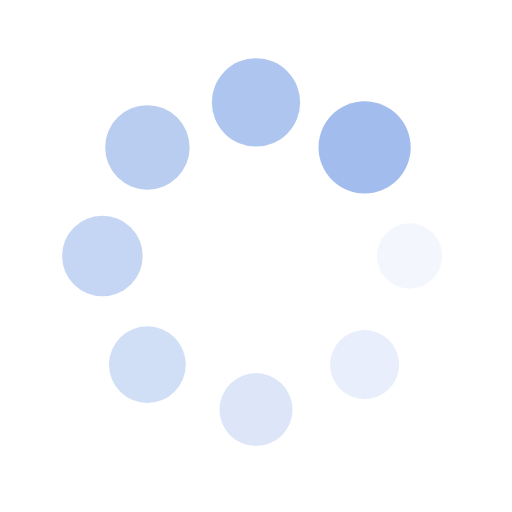
t = 0.00 s
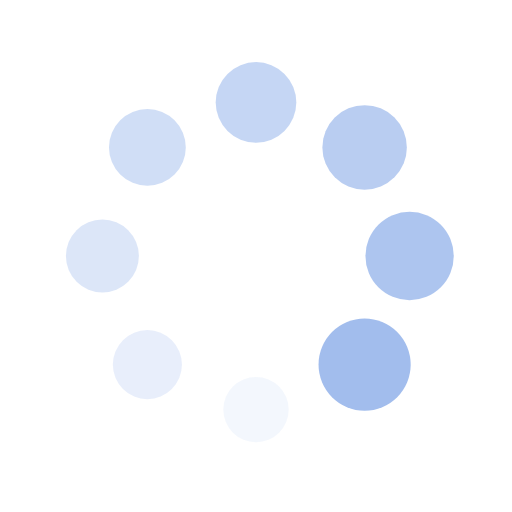
t = 0.25 s
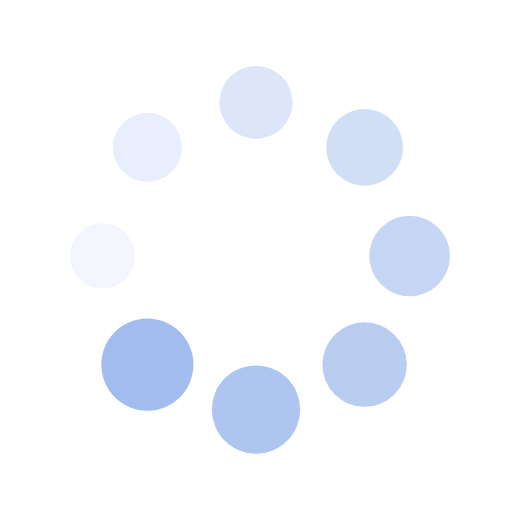
t = 0.50 s
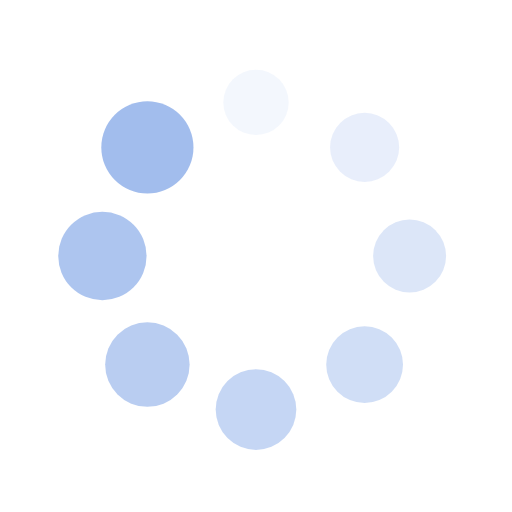
t = 0.75 s

The animated SVG that drew these frames (rendered in a browser with its animation timeline set to each time). Animation: 16 SMIL elements (animate=8,animateTransform=8); one cycle of 1.00 s, repeats indefinitely.

<?xml version="1.0" encoding="utf-8"?>
<svg xmlns="http://www.w3.org/2000/svg" xmlns:xlink="http://www.w3.org/1999/xlink" style="margin: auto; background: rgb(255, 255, 255); display: block; shape-rendering: auto;" width="200px" height="200px" viewBox="0 0 100 100" preserveAspectRatio="xMidYMid">
<g transform="translate(80,50)">
<g transform="rotate(0)">
<circle cx="0" cy="0" r="6" fill="#a2bded" fill-opacity="1">
  <animateTransform attributeName="transform" type="scale" begin="-0.875s" values="1.5 1.5;1 1" keyTimes="0;1" dur="1s" repeatCount="indefinite"></animateTransform>
  <animate attributeName="fill-opacity" keyTimes="0;1" dur="1s" repeatCount="indefinite" values="1;0" begin="-0.875s"></animate>
</circle>
</g>
</g><g transform="translate(71.21320343559643,71.21320343559643)">
<g transform="rotate(45)">
<circle cx="0" cy="0" r="6" fill="#a2bded" fill-opacity="0.875">
  <animateTransform attributeName="transform" type="scale" begin="-0.75s" values="1.5 1.5;1 1" keyTimes="0;1" dur="1s" repeatCount="indefinite"></animateTransform>
  <animate attributeName="fill-opacity" keyTimes="0;1" dur="1s" repeatCount="indefinite" values="1;0" begin="-0.75s"></animate>
</circle>
</g>
</g><g transform="translate(50,80)">
<g transform="rotate(90)">
<circle cx="0" cy="0" r="6" fill="#a2bded" fill-opacity="0.75">
  <animateTransform attributeName="transform" type="scale" begin="-0.625s" values="1.5 1.5;1 1" keyTimes="0;1" dur="1s" repeatCount="indefinite"></animateTransform>
  <animate attributeName="fill-opacity" keyTimes="0;1" dur="1s" repeatCount="indefinite" values="1;0" begin="-0.625s"></animate>
</circle>
</g>
</g><g transform="translate(28.786796564403577,71.21320343559643)">
<g transform="rotate(135)">
<circle cx="0" cy="0" r="6" fill="#a2bded" fill-opacity="0.625">
  <animateTransform attributeName="transform" type="scale" begin="-0.5s" values="1.5 1.5;1 1" keyTimes="0;1" dur="1s" repeatCount="indefinite"></animateTransform>
  <animate attributeName="fill-opacity" keyTimes="0;1" dur="1s" repeatCount="indefinite" values="1;0" begin="-0.5s"></animate>
</circle>
</g>
</g><g transform="translate(20,50.00000000000001)">
<g transform="rotate(180)">
<circle cx="0" cy="0" r="6" fill="#a2bded" fill-opacity="0.5">
  <animateTransform attributeName="transform" type="scale" begin="-0.375s" values="1.5 1.5;1 1" keyTimes="0;1" dur="1s" repeatCount="indefinite"></animateTransform>
  <animate attributeName="fill-opacity" keyTimes="0;1" dur="1s" repeatCount="indefinite" values="1;0" begin="-0.375s"></animate>
</circle>
</g>
</g><g transform="translate(28.78679656440357,28.786796564403577)">
<g transform="rotate(225)">
<circle cx="0" cy="0" r="6" fill="#a2bded" fill-opacity="0.375">
  <animateTransform attributeName="transform" type="scale" begin="-0.25s" values="1.5 1.5;1 1" keyTimes="0;1" dur="1s" repeatCount="indefinite"></animateTransform>
  <animate attributeName="fill-opacity" keyTimes="0;1" dur="1s" repeatCount="indefinite" values="1;0" begin="-0.25s"></animate>
</circle>
</g>
</g><g transform="translate(49.99999999999999,20)">
<g transform="rotate(270)">
<circle cx="0" cy="0" r="6" fill="#a2bded" fill-opacity="0.25">
  <animateTransform attributeName="transform" type="scale" begin="-0.125s" values="1.5 1.5;1 1" keyTimes="0;1" dur="1s" repeatCount="indefinite"></animateTransform>
  <animate attributeName="fill-opacity" keyTimes="0;1" dur="1s" repeatCount="indefinite" values="1;0" begin="-0.125s"></animate>
</circle>
</g>
</g><g transform="translate(71.21320343559643,28.78679656440357)">
<g transform="rotate(315)">
<circle cx="0" cy="0" r="6" fill="#a2bded" fill-opacity="0.125">
  <animateTransform attributeName="transform" type="scale" begin="0s" values="1.5 1.5;1 1" keyTimes="0;1" dur="1s" repeatCount="indefinite"></animateTransform>
  <animate attributeName="fill-opacity" keyTimes="0;1" dur="1s" repeatCount="indefinite" values="1;0" begin="0s"></animate>
</circle>
</g>
</g>
<!-- [ldio] generated by https://loading.io/ --></svg>
